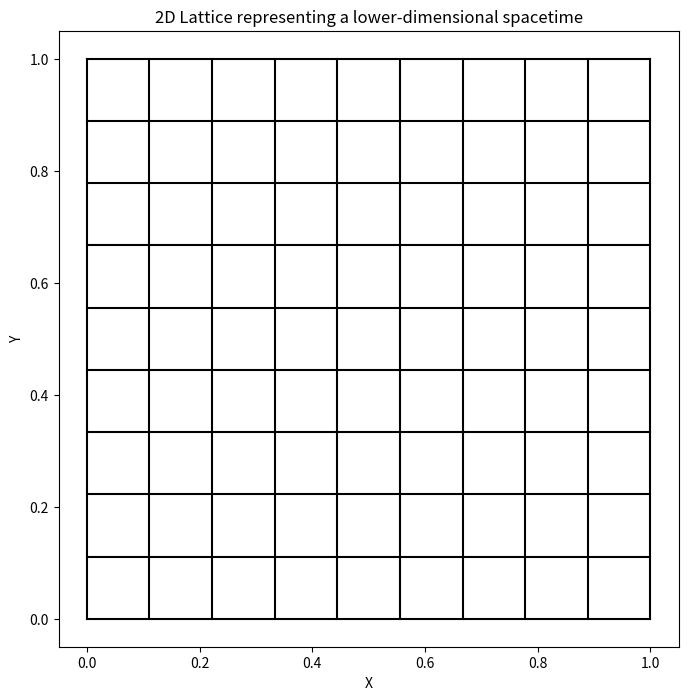

Here is the Python script that generated this plot:
import numpy as np
import matplotlib.pyplot as plt

def create_2d_lattice(n_points_x, n_points_y):
    x_points = np.linspace(0, 1, n_points_x)
    y_points = np.linspace(0, 1, n_points_y)
    x_grid, y_grid = np.meshgrid(x_points, y_points)
    return x_grid, y_grid

def plot_lattice(x_grid, y_grid):
    plt.figure(figsize=(8, 8))
    for i in range(x_grid.shape[0]):
        plt.plot(x_grid[i, :], y_grid[i, :], 'k')
    for i in range(y_grid.shape[1]):
        plt.plot(x_grid[:, i], y_grid[:, i], 'k')
    plt.xlabel("X")
    plt.ylabel("Y")
    plt.title("2D Lattice representing a lower-dimensional spacetime")
    plt.show()

if __name__ == "__main__":
    x_lattice, y_lattice = create_2d_lattice(10, 10)
    plot_lattice(x_lattice, y_lattice)
